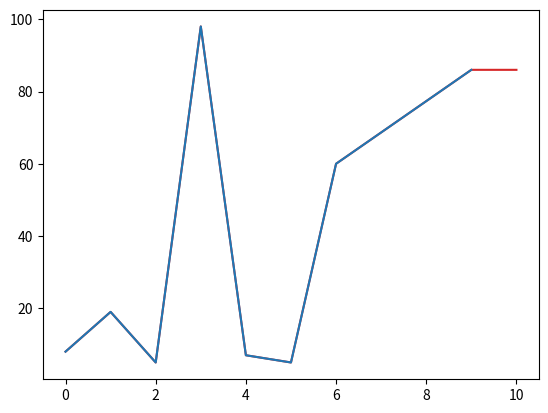

This figure's Python source:
#per disegnare il grafico
from matplotlib import pyplot

class Model():

    def fit(self, data):

        # Fit non implementanto nella classe base
        raise NotImplementedError('Metodo non implementato') 
        
    def predict(self, data):

        # Predict non implementanto nella classe base
        raise NotImplementedError('Metodo non implementato')

class IncrementModel(Model):

    def fit(self, data):

        somma_incrementi = 0.0

        incremento = 0.0

        i = 0

        for item in data:

            if i + 1 >= len(data):
                pass
            
            else:
                incremento = data[i+1]-data[i]

                somma_incrementi += incremento

            i = i + 1

        self.incremento_medio = somma_incrementi/(len(data)-1)
    
    def predict(self, data): 

        prediction = self.incremento_medio + data[-1]

        data.append(prediction)  

        return prediction      



#programma

data = [8,19,5,98,7,5,60]

incremento = IncrementModel()

#volte = int(input('\nquanti valori vuoi predire? '))

#for i in range(volte): 
incremento.fit(data)
previsione = incremento.predict(data)
incremento.fit(data)
previsione = incremento.predict(data)
incremento.fit(data)
previsione = incremento.predict(data)

pyplot.plot(data + [previsione], color='tab:red')
pyplot.plot(data, color='tab:blue')
pyplot.show()